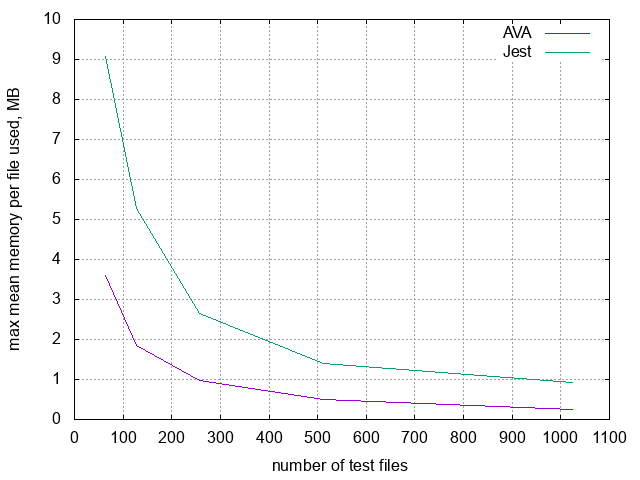

The table this chart was drawn from, first rows:
files, AVA, Jest
1, 96.02, 98.93
2, 69.02, 133.9
4, 56.46, 90.53
8, 27.04, 53.42
16, 14.25, 29.18
32, 7.063, 15.81
64, 3.603, 9.074
128, 1.838, 5.265
256, 0.9783, 2.659
512, 0.4997, 1.389
1024, 0.2607, 0.9191
